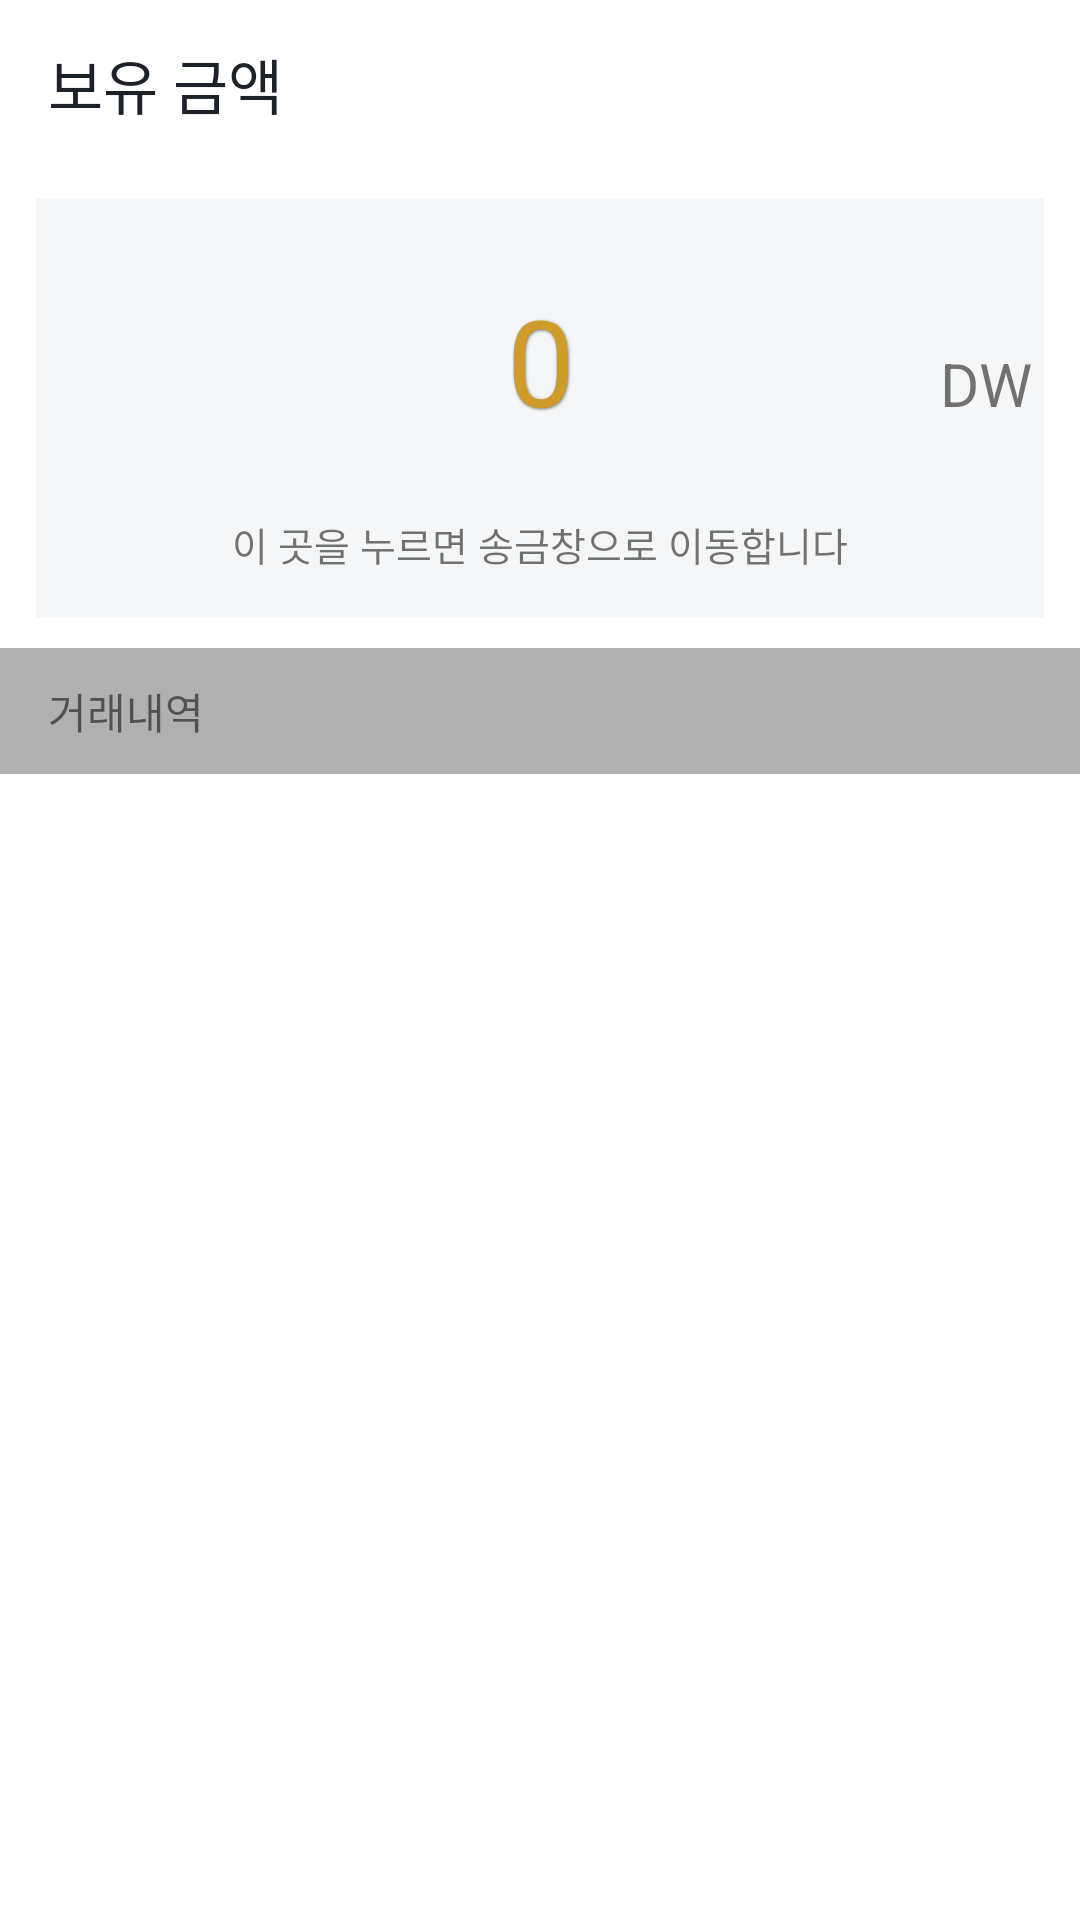

The Android layout XML behind this screen, and the referenced resources:
<!-- AndroidManifest.xml: application theme AppTheme.NoActionBar -->
<!-- res/layout/activity_wallet.xml -->
<?xml version="1.0" encoding="utf-8"?>
<android.support.constraint.ConstraintLayout xmlns:android="http://schemas.android.com/apk/res/android"
    xmlns:app="http://schemas.android.com/apk/res-auto"
    xmlns:tools="http://schemas.android.com/tools"
    android:layout_width="match_parent"
    android:layout_height="match_parent"
    android:background="@color/white">

    <android.support.v7.widget.Toolbar
        android:id="@+id/toolbar_wallet"
        android:layout_width="match_parent"
        android:layout_height="?attr/actionBarSize"
        android:background="?attr/colorPrimary"
        android:theme="@style/AppTheme"
        app:elevation="0dp"
        app:layout_constraintTop_toTopOf="parent"
        app:popupTheme="@style/AppTheme"
        app:subtitleTextColor="@color/text_black"
        app:title="@string/activity_wallet"
        app:titleTextColor="@color/text_black" />

    <ImageView
        android:id="@+id/btn_money_send"
        style="?android:borderlessButtonStyle"
        android:layout_width="0dp"
        android:layout_height="160dp"
        app:layout_constraintEnd_toEndOf="parent"
        app:layout_constraintStart_toStartOf="parent"
        app:layout_constraintTop_toBottomOf="@+id/toolbar_wallet"
        app:srcCompat="@color/bg_base" />

    <TextView
        android:id="@+id/tv_money"
        android:layout_width="0dp"
        android:layout_height="wrap_content"
        android:layout_marginBottom="32dp"
        android:layout_marginEnd="8dp"
        android:layout_marginStart="8dp"
        android:shadowColor="@color/text_shadow"
        android:shadowDx="1"
        android:shadowDy="1"
        android:shadowRadius="2"
        android:text="0"
        android:textAlignment="center"
        android:textColor="@color/five_bill"
        android:textSize="40sp"
        app:layout_constraintBottom_toBottomOf="@+id/btn_money_send"
        app:layout_constraintEnd_toEndOf="@+id/btn_money_send"
        app:layout_constraintStart_toStartOf="parent"
        app:layout_constraintTop_toTopOf="@+id/btn_money_send" />

    <TextView
        android:id="@+id/txt_currency_unit"
        android:layout_width="wrap_content"
        android:layout_height="wrap_content"
        android:layout_marginEnd="8dp"
        android:layout_marginRight="8dp"
        android:text="DW"
        android:textSize="20sp"
        app:layout_constraintBaseline_toBaselineOf="@+id/tv_money"
        app:layout_constraintEnd_toEndOf="@+id/tv_money" />

    <android.support.v7.widget.RecyclerView
        android:id="@+id/rv_transaction"
        android:layout_width="0dp"
        android:layout_height="0dp"
        app:layoutManager="LinearLayoutManager"

        app:layout_constraintBottom_toBottomOf="parent"
        app:layout_constraintEnd_toEndOf="parent"
        app:layout_constraintStart_toStartOf="parent"
        app:layout_constraintTop_toBottomOf="@+id/imageView6"
        tools:ignore="MissingConstraints" />

    

    <TextView
        android:id="@+id/txt_instruction"
        android:layout_width="wrap_content"
        android:layout_height="wrap_content"
        android:layout_marginBottom="8dp"
        android:layout_marginEnd="8dp"
        android:layout_marginStart="8dp"
        android:layout_marginTop="8dp"
        android:text="@string/txt_instruction"
        android:textSize="13sp"
        app:layout_constraintBottom_toBottomOf="@+id/btn_money_send"
        app:layout_constraintEnd_toEndOf="@+id/btn_money_send"
        app:layout_constraintStart_toStartOf="@+id/btn_money_send"
        app:layout_constraintTop_toBottomOf="@+id/tv_money" />

    <ImageView
        android:id="@+id/imageView6"
        android:layout_width="0dp"
        android:layout_height="42dp"
        app:layout_constraintEnd_toEndOf="parent"
        app:layout_constraintStart_toStartOf="parent"
        app:layout_constraintTop_toBottomOf="@+id/btn_money_send"
        app:srcCompat="@color/bg_gray" />

    <TextView
        android:id="@+id/txt_transaction_header"
        android:layout_width="wrap_content"
        android:layout_height="wrap_content"
        android:layout_marginBottom="8dp"
        android:layout_marginStart="16dp"
        android:layout_marginLeft="16dp"
        android:layout_marginTop="8dp"
        android:text="@string/txt_transaction_header"
        app:layout_constraintBottom_toBottomOf="@+id/imageView6"
        app:layout_constraintStart_toStartOf="@+id/imageView6"
        app:layout_constraintTop_toTopOf="@+id/imageView6" />

</android.support.constraint.ConstraintLayout>
<!-- res/layout/item_wallet.xml (included above) -->
<?xml version="1.0" encoding="utf-8"?>
<android.support.v7.widget.CardView
    android:id="@+id/card_view"
    xmlns:android="http://schemas.android.com/apk/res/android"
    xmlns:app="http://schemas.android.com/apk/res-auto"
    xmlns:tools="http://schemas.android.com/tools"
    android:layout_width="match_parent"
    android:layout_height="60dp"
    android:layout_marginTop="@dimen/card_view_margin"
    android:background="@color/bg_gray"
    android:foreground="?android:selectableItemBackground"
    app:cardElevation="0dp"
    app:cardMaxElevation="0dp"
    tools:context=".ui.fragment.post.adapter.PostAdapter"
    app:cardPreventCornerOverlap="false">

<android.support.constraint.ConstraintLayout
    android:layout_width="match_parent"
    android:layout_height="match_parent"
    android:background="@color/white"
    android:paddingLeft="16dp"
    android:paddingRight="16dp">

    <de.hdodenhof.circleimageview.CircleImageView
        android:id="@+id/img_wallet_person"
        android:layout_width="45dp"
        android:layout_height="46dp"
        android:layout_marginStart="8dp"
        android:layout_marginTop="8dp"
        android:src="@drawable/img_profile_default"
        app:layout_constraintStart_toStartOf="parent"
        app:layout_constraintTop_toTopOf="parent" />

    <TextView
        android:id="@+id/txt_person"
        android:layout_width="wrap_content"
        android:layout_height="wrap_content"
        android:layout_marginStart="16dp"
        android:layout_marginTop="4dp"
        android:text="홍길동"
        android:textSize="15sp"
        android:textStyle="bold"
        app:layout_constraintStart_toEndOf="@+id/img_wallet_person"
        app:layout_constraintTop_toTopOf="@+id/img_wallet_person" />

    <TextView
        android:id="@+id/textView2"
        android:layout_width="wrap_content"
        android:layout_height="wrap_content"
        android:layout_marginStart="2dp"
        android:text="으로부터"
        android:textSize="12sp"
        app:layout_constraintBaseline_toBaselineOf="@+id/txt_person"
        app:layout_constraintStart_toEndOf="@+id/txt_person" />

    <TextView
        android:id="@+id/transaction_content"
        android:layout_width="wrap_content"
        android:layout_height="wrap_content"
        android:layout_marginTop="2dp"
        android:text="받은금액"
        android:textSize="13sp"
        app:layout_constraintStart_toStartOf="@+id/txt_person"
        app:layout_constraintTop_toBottomOf="@+id/txt_person" />

    <TextView
        android:id="@+id/txt_amount"
        android:layout_width="wrap_content"
        android:layout_height="wrap_content"
        android:layout_marginEnd="8dp"
        android:textStyle="bold"
        android:textSize="15sp"
        android:text="+10,000"
        app:layout_constraintBaseline_toBaselineOf="@+id/textView2"
        app:layout_constraintEnd_toEndOf="parent" />

    <TextView
        android:id="@+id/txt_date"
        android:layout_width="wrap_content"
        android:layout_height="wrap_content"
        android:text="2018.03.24"
        android:textSize="12sp"
        app:layout_constraintBaseline_toBaselineOf="@+id/transaction_content"
        app:layout_constraintEnd_toEndOf="@+id/txt_amount" />


</android.support.constraint.ConstraintLayout>
</android.support.v7.widget.CardView>
<!-- resources referenced by this layout -->
<resources>
  <color name="bg_base">#f5f6f7</color>
  <color name="bg_gray">#b0b0b0</color>
  <color name="five_bill">#cf9b2a</color>
  <color name="text_black">#1D2129</color>
  <color name="text_shadow">#7F000000</color>
  <color name="white">#FFFFFF</color>
  <dimen name="card_view_margin">5dp</dimen>
  <!-- drawable img_profile_default: png bitmap (drawable, 32192 bytes) -->
  <string name="activity_wallet">보유 금액</string>
  <string name="txt_instruction">이 곳을 누르면 송금창으로 이동합니다</string>
  <string name="txt_transaction_header">거래내역</string>
  <style name="AppTheme" parent="Theme.AppCompat.Light">
          
          <item name="colorPrimary">@color/colorPrimary</item>
          <item name="colorPrimaryDark">@color/colorPrimaryDark</item>
          <item name="colorAccent">@color/colorAccent</item>
          <item name="drawerArrowStyle">@style/DrawerArrowStyle</item>
          <item name="titleTextColor">@color/text_black</item>
          <item name="android:popupMenuStyle">@style/PopupMenu</item>
          <item name="colorControlNormal">@color/black</item>
      </style>
  <style name="AppTheme.NoActionBar">
          <item name="windowActionBar">false</item>
          <item name="windowNoTitle">true</item>
      </style>
  <color name="colorPrimary">#ffffff</color>
  <color name="colorPrimaryDark">#000000</color>
  <color name="colorAccent">#9A9A9A</color>
  <style name="DrawerArrowStyle" parent="@style/Widget.AppCompat.DrawerArrowToggle">
          <item name="spinBars">true</item>
          <item name="color">@android:color/black</item>
      </style>
  <style name="PopupMenu" parent="android:Theme.Holo.Light">
          <item name="android:popupBackground">@android:color/black</item>
          <item name="android:textColor">@color/text_black</item>
          <item name="android:textSize">9sp</item>
          <item name="textAppearanceLargePopupMenu">
              @style/TextAppearance.AppCompat.Light.Widget.PopupMenu.Large
          </item>
          <item name="textAppearanceSmallPopupMenu">
              @style/TextAppearance.AppCompat.Light.Widget.PopupMenu.Small
          </item>
      </style>
  <color name="black">#000000</color>
</resources>
